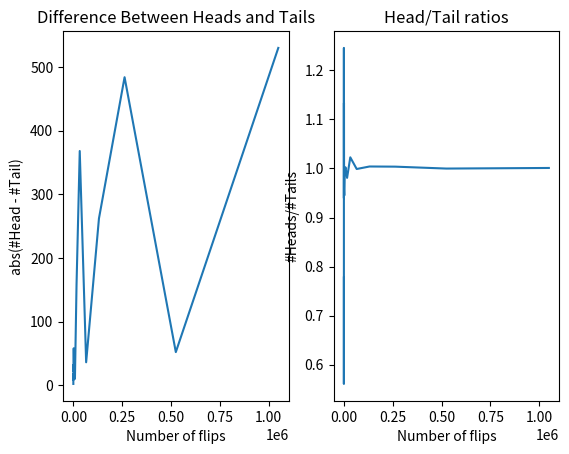

This figure's Python source:
import random
from matplotlib import pyplot

def flipPlot(minExp, maxExp):
    """  
    Params:
    minExp: int = exponent of 2 of minimum number of flips
    maxExp: int = exponent of 2 of maximum number of flips
    maxExp > minExp
    
    Plot: results of 2**minExp to 2**maxExp of coin flips
    """
    ratios = []
    diffs = []
    xAxis = []

    for exp in range(minExp, maxExp + 1):
        # this will inclued maxExp
        xAxis.append(2**exp)
    
    # now using each number in xAxis as number of flips
    for numFlips in xAxis:
        numHead = 0
        for n in range(numFlips):
            if random.random() < 0.5:
                numHead += 1
        numTail = numFlips - numHead
        # add ratio between numHead/numTail:
        ratios.append(numHead/float(numTail))
        # add diff between |numHead - numTail|
        diffs.append(abs(numHead - numTail))
    
    # plotting the diffs
    pyplot.subplot(1,2,1)
    pyplot.title("Difference Between Heads and Tails")
    pyplot.xlabel("Number of flips")
    pyplot.ylabel("abs(#Head - #Tail)")
    pyplot.plot(xAxis, diffs)
    # pyplot.show()

    # plotting the ratios
    pyplot.subplot(1,2,2)
    pyplot.title("Head/Tail ratios")
    pyplot.xlabel("Number of flips")
    pyplot.ylabel("#Heads/#Tails")
    pyplot.plot(xAxis, ratios)
    
    # show all plots 
    pyplot.show()


def main():
    print(f'Running function\n')
    random.seed(0)
    flipPlot(4, 20)

if __name__ == '__main__':
    main()